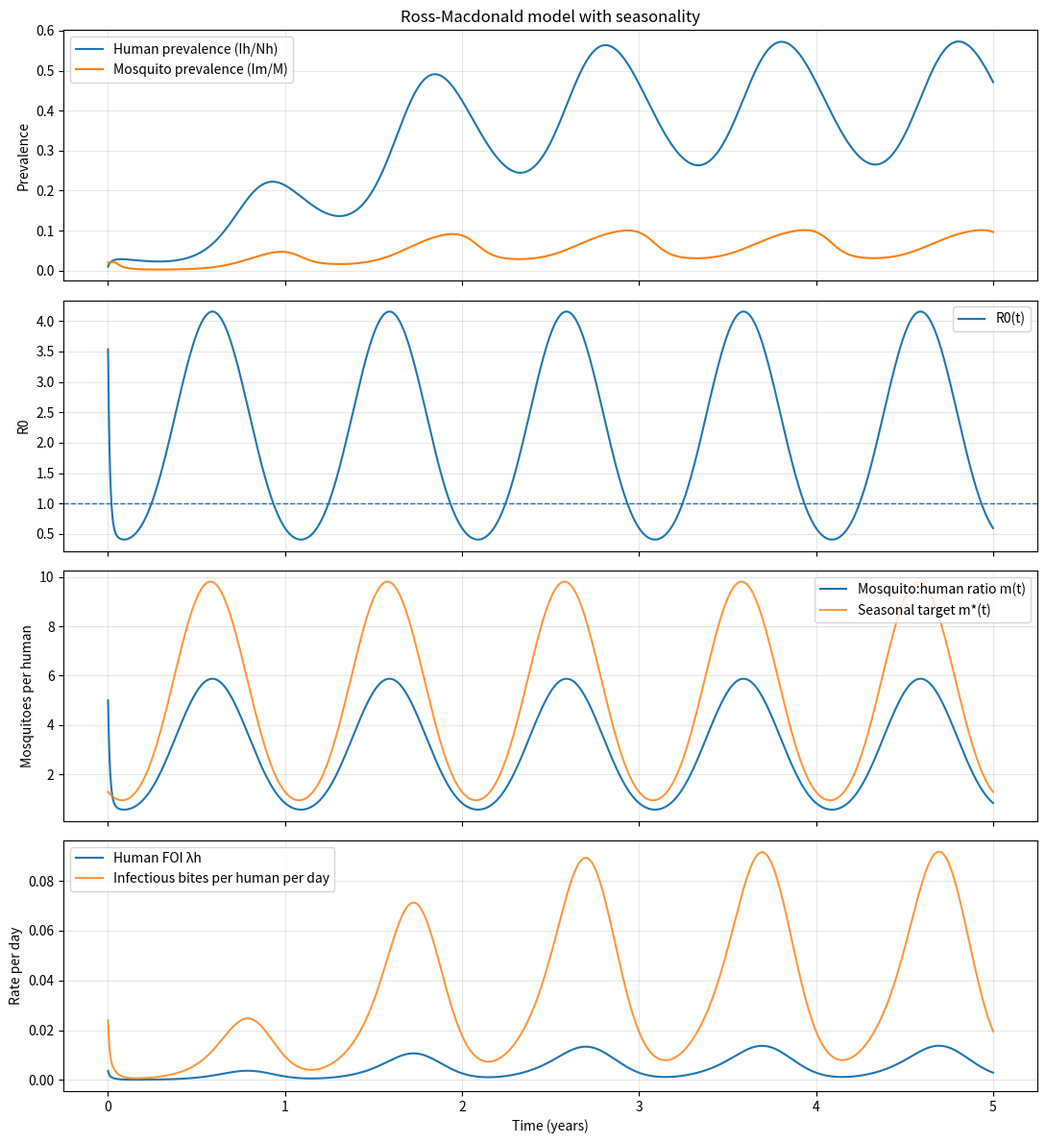

Write Python code to recreate this figure.
"""
ChatGPT version of Ross-Macdonald model
"""

import numpy as np
import matplotlib.pyplot as plt

pars = dict(
    tmax=365*5,            # simulation length in days
    dt=0.25,               # timestep in days
    Nh=1000,               # number of humans
    m0=5,                  # baseline mosquito:human ratio
    a=0.24,                # bites per mosquito per day
    b=0.15,                # mosquito-to-human transmission probability per bite
    c=0.15,                # human-to-mosquito transmission probability per bite
    r=1/120,               # human recovery rate per day
    mu_m=0.10,             # mosquito death rate per day
    sigma_m=1/12,          # mosquito incubation completion rate per day
    seasonal_amp=0.65,     # seasonality amplitude
    seasonal_phase=120,    # peak timing shift in days
    seasonal_peakedness=1.5,  # sharpness of the seasonal peak
    mosquito_relaxation=0.15, # speed mosquitoes track the seasonal target
    Ih0=10,                # initial infectious humans
    Im0=100,               # initial infectious mosquitoes
)


class RossMacdonaldModel:
    """
    Seasonal Ross-Macdonald malaria model.

    State variables
    ---------------
    Sh : susceptible humans
    Ih : infectious humans
    Sm : susceptible mosquitoes
    Em : exposed mosquitoes
    Im : infectious mosquitoes

    Notes
    -----
    - Human population Nh is held constant.
    - Mosquito population M(t) varies seasonally toward a time-varying carrying capacity.
    - Seasonality is applied to mosquito abundance by modulating mosquito birth/input.
    - R0(t) is computed using the instantaneous mosquito:human ratio m(t) = M(t)/Nh.
    """

    def __init__(self, pars=None):
        self.pars = self.default_pars()
        if pars:
            self.pars.update(pars)

        self.validate_pars()
        self.results = None

    @staticmethod
    def default_pars():
        return dict(
            # Time
            tmax=365 * 3,       # days
            dt=0.25,            # days

            # Population sizes
            Nh=1000.0,          # human population
            m0=10.0,            # baseline mosquitoes per human at t=0

            # Transmission
            a=0.24,             # bites per mosquito per day
            b=0.30,             # mosquito -> human transmission probability per bite
            c=0.30,             # human -> mosquito transmission probability per bite

            # Human natural history
            r=1 / 120,          # human recovery rate per day

            # Mosquito natural history
            mu_m=0.10,          # mosquito death rate per day
            sigma_m=1 / 12,     # exposed -> infectious mosquito progression rate per day

            # Seasonal mosquito demography
            seasonal_amp=0.50,  # amplitude in [0, 1)
            seasonal_phase=0.0, # phase shift in days
            seasonal_peakedness=1.0,  # >1 makes peak sharper, 1 is sinusoidal
            mosquito_relaxation=0.20, # rate at which M(t) moves toward seasonal target

            # Initial conditions
            Ih0=10.0,
            Im0=100.0,

            # Plotting / misc
            year_length=365.0,
        )

    def validate_pars(self):
        p = self.pars
        assert p["Nh"] > 0
        assert p["m0"] > 0
        assert p["dt"] > 0
        assert p["tmax"] > 0
        assert 0 <= p["b"] <= 1
        assert 0 <= p["c"] <= 1
        assert p["a"] >= 0
        assert p["r"] > 0
        assert p["mu_m"] > 0
        assert p["sigma_m"] > 0
        assert 0 <= p["seasonal_amp"] < 1
        assert p["mosquito_relaxation"] >= 0

    def seasonal_multiplier(self, t):
        """
        Seasonal multiplier for mosquito abundance.
        Mean is approximately 1, bounded away from negative values.
        """
        p = self.pars
        x = 2 * np.pi * (t - p["seasonal_phase"]) / p["year_length"]
        s = 1 + p["seasonal_amp"] * np.sin(x)

        # Optional sharpening of the seasonal pattern while keeping positivity
        if p["seasonal_peakedness"] != 1.0:
            s = np.maximum(s, 1e-8)
            s = s ** p["seasonal_peakedness"]

            # Renormalize approximately to mean 1 over one year
            tt = np.linspace(0, p["year_length"], 2000)
            xx = 2 * np.pi * (tt - p["seasonal_phase"]) / p["year_length"]
            ss = (1 + p["seasonal_amp"] * np.sin(xx))
            ss = np.maximum(ss, 1e-8) ** p["seasonal_peakedness"]
            s /= ss.mean()

        return s

    def target_mosquito_population(self, t):
        p = self.pars
        return p["Nh"] * p["m0"] * self.seasonal_multiplier(t)

    def compute_R0(self, M):
        """
        Instantaneous Ross-Macdonald R0 using current mosquito density.

        R0 = (m * a^2 * b * c * sigma_m) / (r * mu_m * (sigma_m + mu_m))

        This is equivalent to the classic form with survival/incubation written
        in rate form rather than p^n / -ln(p).
        """
        p = self.pars
        m = M / p["Nh"]
        return (m * p["a"]**2 * p["b"] * p["c"] * p["sigma_m"]) / (
            p["r"] * p["mu_m"] * (p["sigma_m"] + p["mu_m"])
        )

    def deriv(self, t, y):
        """
        ODE right-hand side.
        """
        p = self.pars

        Sh, Ih, Sm, Em, Im = y

        Nh = Sh + Ih
        M = Sm + Em + Im

        # Keep denominators safe
        Nh_eff = max(Nh, 1e-12)
        M_eff = max(M, 1e-12)

        # Forces of infection
        lambda_h = p["a"] * p["b"] * (Im / M_eff) * (M / p["Nh"])
        lambda_m = p["a"] * p["c"] * (Ih / Nh_eff)

        # Seasonal mosquito demography:
        # net input to susceptible mosquitoes pushes total M toward seasonal target
        M_target = self.target_mosquito_population(t)
        births = p["mosquito_relaxation"] * max(M_target - M, 0.0)
        extra_loss = p["mosquito_relaxation"] * max(M - M_target, 0.0)

        dSh = -lambda_h * Sh + p["r"] * Ih
        dIh = lambda_h * Sh - p["r"] * Ih

        dSm = births - lambda_m * Sm - p["mu_m"] * Sm - extra_loss * (Sm / M_eff)
        dEm = lambda_m * Sm - p["sigma_m"] * Em - p["mu_m"] * Em - extra_loss * (Em / M_eff)
        dIm = p["sigma_m"] * Em - p["mu_m"] * Im - extra_loss * (Im / M_eff)

        return np.array([dSh, dIh, dSm, dEm, dIm], dtype=float)

    def run(self):
        """
        Simulate the model with forward Euler.
        """
        p = self.pars
        t = np.arange(0, p["tmax"] + p["dt"], p["dt"])
        n = len(t)

        Nh = p["Nh"]
        M0 = p["m0"] * Nh

        Ih0 = min(p["Ih0"], Nh)
        Sh0 = Nh - Ih0

        Im0 = min(p["Im0"], M0)
        Em0 = 0.0
        Sm0 = M0 - Em0 - Im0

        y = np.zeros((n, 5), dtype=float)
        y[0] = [Sh0, Ih0, Sm0, Em0, Im0]

        for i in range(n - 1):
            dy = self.deriv(t[i], y[i])
            y[i + 1] = y[i] + p["dt"] * dy
            y[i + 1] = np.maximum(y[i + 1], 0.0)

            # Enforce constant human population exactly
            H = y[i + 1, 0] + y[i + 1, 1]
            if H > 0:
                y[i + 1, 0] *= Nh / H
                y[i + 1, 1] *= Nh / H

        Sh = y[:, 0]
        Ih = y[:, 1]
        Sm = y[:, 2]
        Em = y[:, 3]
        Im = y[:, 4]

        H = Sh + Ih
        M = Sm + Em + Im

        prev_h = Ih / np.maximum(H, 1e-12)
        prev_m = Im / np.maximum(M, 1e-12)
        eir = p["a"] * Im / p["Nh"]  # infectious bites per human per day
        lambda_h = p["a"] * p["b"] * (Im / np.maximum(M, 1e-12)) * (M / p["Nh"])
        R0 = self.compute_R0(M)
        season = np.array([self.seasonal_multiplier(tt) for tt in t])

        self.results = dict(
            t=t,
            Sh=Sh,
            Ih=Ih,
            Sm=Sm,
            Em=Em,
            Im=Im,
            H=H,
            M=M,
            m=M / p["Nh"],
            prev_h=prev_h,
            prev_m=prev_m,
            eir=eir,
            lambda_h=lambda_h,
            R0=R0,
            season=season,
            M_target=np.array([self.target_mosquito_population(tt) for tt in t]),
        )
        return self.results

    def plot(self):
        if self.results is None:
            raise RuntimeError("Model has not been run yet. Call run() first.")

        r = self.results
        t = r["t"] / self.pars["year_length"]  # convert to years

        fig, axes = plt.subplots(4, 1, figsize=(11, 12), sharex=True)

        # Panel 1: prevalence
        axes[0].plot(t, r["prev_h"], label="Human prevalence (Ih/Nh)")
        axes[0].plot(t, r["prev_m"], label="Mosquito prevalence (Im/M)")
        axes[0].set_ylabel("Prevalence")
        axes[0].set_title("Ross-Macdonald model with seasonality")
        axes[0].legend()
        axes[0].grid(True, alpha=0.3)

        # Panel 2: R0
        axes[1].plot(t, r["R0"], label="R0(t)")
        axes[1].axhline(1.0, linestyle="--", linewidth=1)
        axes[1].set_ylabel("R0")
        axes[1].legend()
        axes[1].grid(True, alpha=0.3)

        # Panel 3: mosquito density
        axes[2].plot(t, r["m"], label="Mosquito:human ratio m(t)")
        axes[2].plot(t, r["M_target"] / self.pars["Nh"], label="Seasonal target m*(t)", alpha=0.8)
        axes[2].set_ylabel("Mosquitoes per human")
        axes[2].legend()
        axes[2].grid(True, alpha=0.3)

        # Panel 4: force of infection / EIR-like quantity
        axes[3].plot(t, r["lambda_h"], label="Human FOI λh")
        axes[3].plot(t, r["eir"], label="Infectious bites per human per day", alpha=0.8)
        axes[3].set_ylabel("Rate per day")
        axes[3].set_xlabel("Time (years)")
        axes[3].legend()
        axes[3].grid(True, alpha=0.3)

        plt.tight_layout()
        plt.show()


if __name__ == "__main__":
    model = RossMacdonaldModel(pars)
    model.run()
    model.plot()
